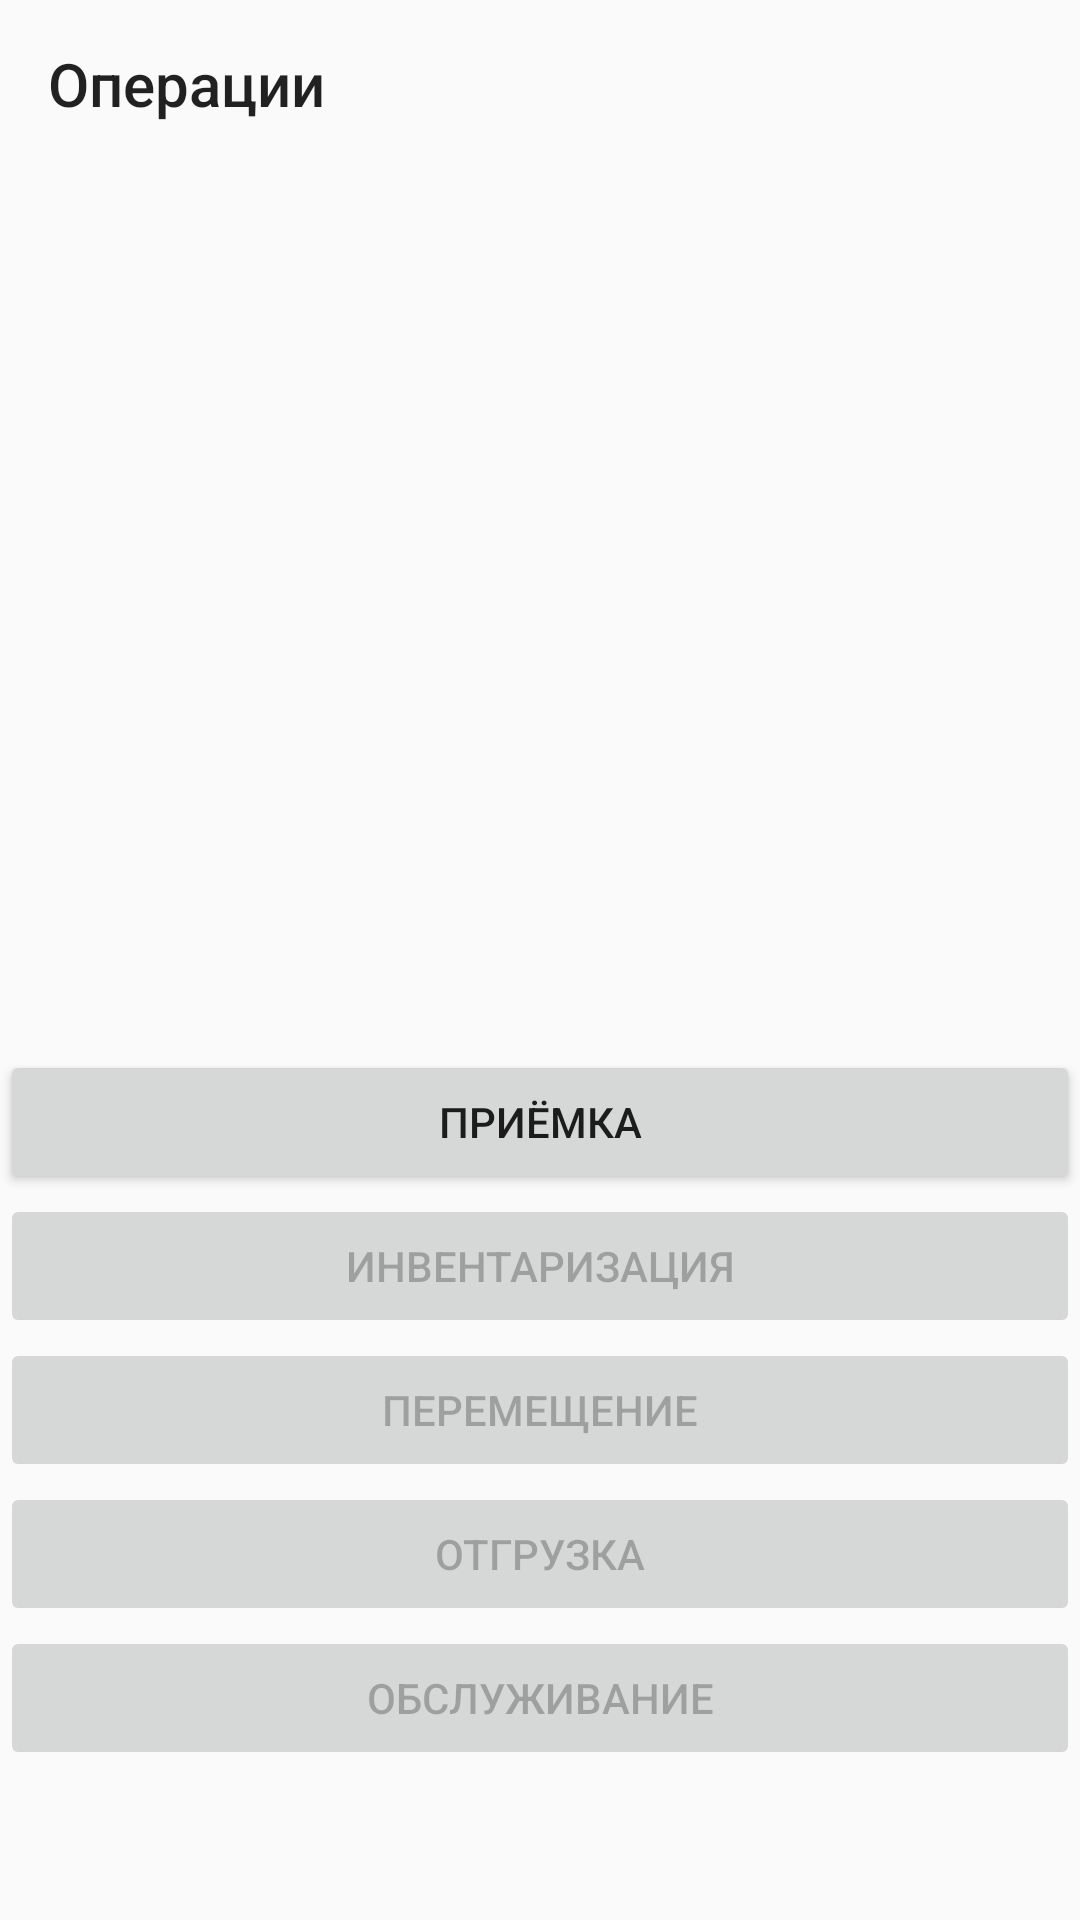

Produce the Android XML layout that renders to this screen, including the resource entries it uses.
<!-- AndroidManifest.xml: application theme Theme.TSDApp -->
<!-- res/layout/fragment_operations.xml -->
<?xml version="1.0" encoding="utf-8"?>
<FrameLayout xmlns:android="http://schemas.android.com/apk/res/android"
    xmlns:app="http://schemas.android.com/apk/res-auto"
    android:layout_width="match_parent"
    android:layout_height="match_parent">

    <Toolbar
        android:id="@+id/toolbarOperations"
        android:layout_width="match_parent"
        android:layout_height="wrap_content"
        android:layout_gravity="top"
        android:title="@string/operationsTitle" />


    <FrameLayout
        android:id="@+id/containerCurrentTask"
        android:layout_width="match_parent"
        android:layout_height="wrap_content"
        android:layout_gravity="center"
        android:paddingStart="10dp"
        android:paddingTop="56dp"
        android:paddingEnd="10dp"
        android:visibility="gone">

        <androidx.cardview.widget.CardView
            android:layout_width="match_parent"
            android:layout_height="wrap_content">

            <LinearLayout
                android:layout_width="match_parent"
                android:layout_height="wrap_content"
                android:orientation="vertical"
                android:padding="5dp">

                <TextView
                    android:id="@+id/txtCurrentTask"
                    android:layout_width="match_parent"
                    android:layout_height="wrap_content"
                    android:text="@string/currentTask" />

                <LinearLayout
                    android:layout_width="match_parent"
                    android:layout_height="wrap_content"
                    android:orientation="horizontal">

                    <Button
                        android:id="@+id/acceptTaskBtn"
                        android:layout_width="0dp"
                        android:layout_height="wrap_content"
                        android:layout_weight="1"
                        android:padding="5dp"
                        android:text="@string/accept"
                        android:textColor="@android:color/holo_green_light" />

                    <Button
                        android:id="@+id/declineTaskBtn"
                        android:layout_width="0dp"
                        android:layout_height="wrap_content"
                        android:layout_weight="1"
                        android:padding="5dp"
                        android:text="@string/decline"
                        android:textColorHint="@android:color/holo_red_light" />
                </LinearLayout>

            </LinearLayout>
        </androidx.cardview.widget.CardView>
    </FrameLayout>

    <LinearLayout
        android:id="@+id/containerOperations"
        android:layout_width="match_parent"
        android:layout_height="wrap_content"
        android:layout_gravity="bottom"
        android:layout_marginBottom="50dp"
        android:gravity="bottom"
        android:orientation="vertical">

        <Button
            android:id="@+id/acceptanceBtn"
            android:layout_width="match_parent"
            android:layout_height="wrap_content"
            android:text="@string/operationAcceptance" />

        <Button
            android:id="@+id/inventoryBtn"
            android:layout_width="match_parent"
            android:layout_height="wrap_content"
            android:enabled="false"
            android:text="@string/operationInventory" />

        <Button
            android:id="@+id/moveBtn"
            android:layout_width="match_parent"
            android:layout_height="wrap_content"
            android:enabled="false"
            android:text="@string/operationMove" />

        <Button
            android:id="@+id/shipmentBtn"
            android:layout_width="match_parent"
            android:layout_height="wrap_content"
            android:enabled="false"
            android:text="@string/operationShipment" />

        <Button
            android:id="@+id/serviceBtn"
            android:layout_width="match_parent"
            android:layout_height="wrap_content"
            android:enabled="false"
            android:text="@string/operationService" />
    </LinearLayout>
</FrameLayout>
<!-- resources referenced by this layout -->
<resources>
  <string name="accept">Принять</string>
  <string name="currentTask">Текущая задача</string>
  <string name="decline">Отклонить</string>
  <string name="operationAcceptance">Приёмка</string>
  <string name="operationInventory">Инвентаризация</string>
  <string name="operationMove">Перемещение</string>
  <string name="operationService">Обслуживание</string>
  <string name="operationShipment">отгрузка</string>
  <string name="operationsTitle">Операции</string>
  <style name="Theme.TSDApp" parent="Theme.AppCompat.Light.NoActionBar">
          
          <item name="colorPrimary">@color/purple_500</item>
          <item name="colorPrimaryDark">@color/purple_700</item>
          <item name="colorAccent">@color/teal_200</item>
          
      </style>
  <!-- not gathered from this repository: default colours our renderer supplied (Android Studio template values) -->
  <color name="purple_500">#FF6200EE</color>
  <color name="purple_700">#FF3700B3</color>
  <color name="teal_200">#FF03DAC5</color>
</resources>
